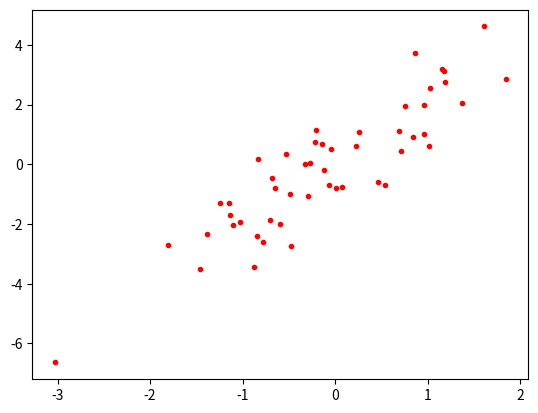

This chart was generated by the following Python code:
import matplotlib.pyplot as plt
import numpy as np


def load_data():
    print("data")
    n = 50
    x = np.random.randn(n)
    y = 2.0 * x + np.random.randn(n)
    return {"x": x, "y": y}


def make_figure(fig, data):
    print("fig")
    ax = fig.add_subplot(1, 1, 1)
    ax.plot(data["x"], data["y"], ".", color="red")


def main():
    "main"
    fig = plt.figure()
    make_figure(fig, load_data())
    plt.show()


if __name__ == "__main__":
    main()
